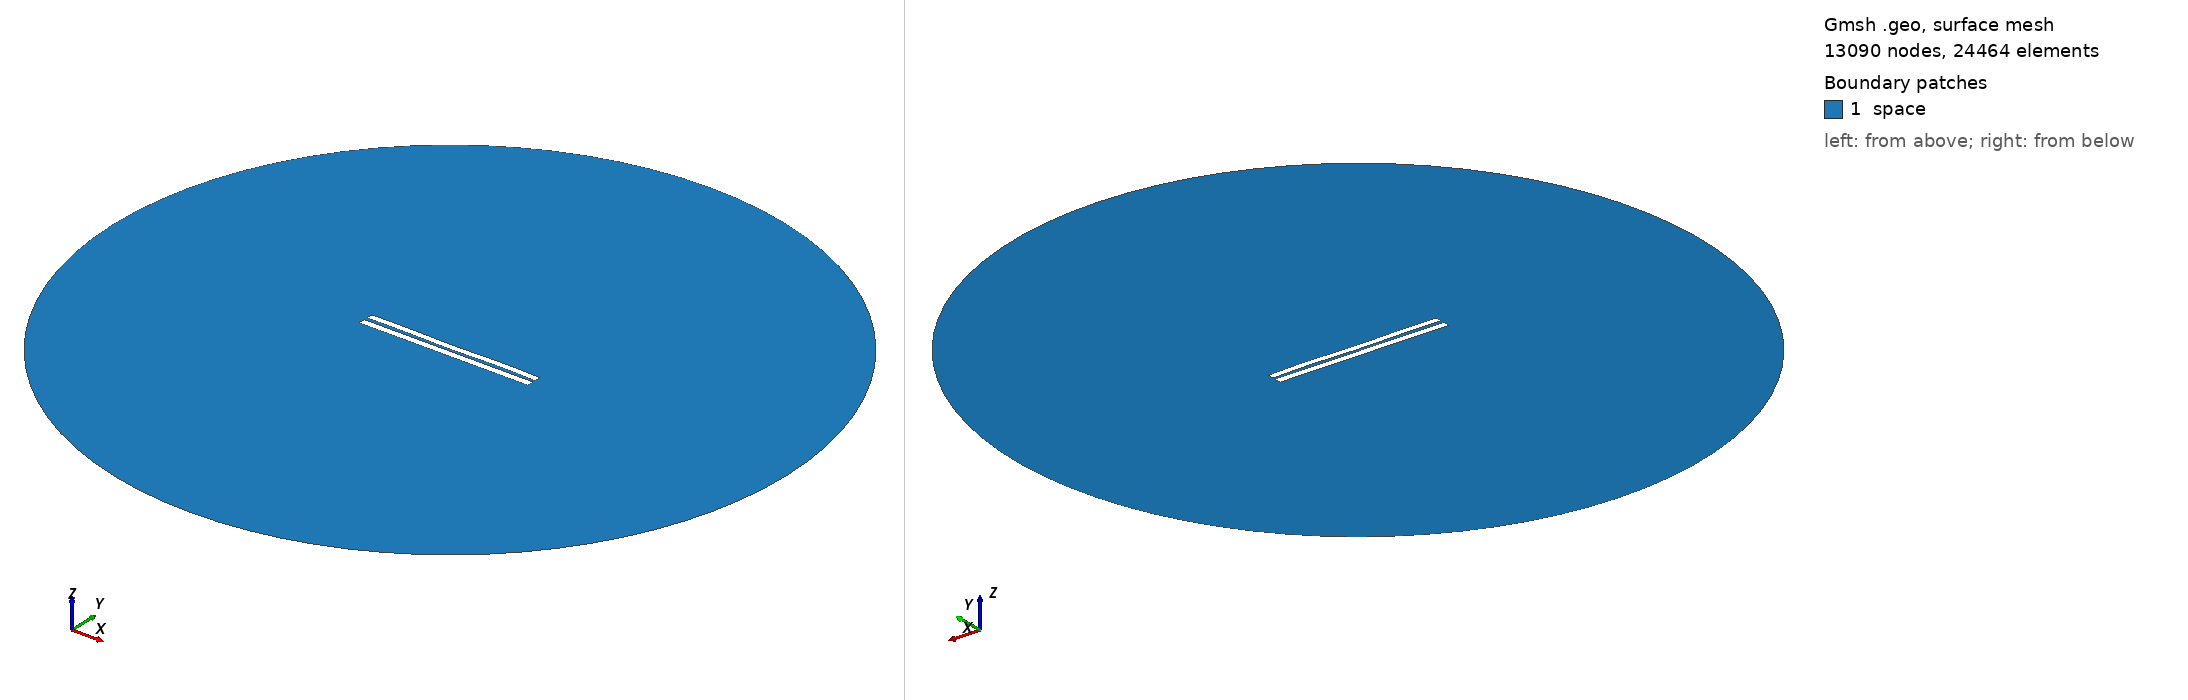

Gmsh geometry script, surface-meshed: 13090 nodes, 24464 surface elements. Boundary patches (legend numbers): 1 space. Left view from above one corner, right view from below the opposite corner. Legend entries are the model's physical surfaces. The drawing asked Gmsh for element sizes between 1% and 20% of the model's largest extent; the script's own settings can give other sizes.

=== 4410.geo (drawn) ===
//---------------------------------------
// Geometry kernel
//---------------------------------------

SetFactory("OpenCASCADE");



//---------------------------------------
// Parameters of the geometry
//---------------------------------------

// Overetch of the upper plate
overetch = 0.125;

// Distance between the plates
distance = 2.0;

// Discretization over the x axis (for the deformation)
nx = 50; 

// Length of the plate
L = 100 - overetch; 

// Number of modes
n = 4; 

// 1st mode coefficient
coeff(1) = -0.15;
beta(1) = 0.596864 * 3.1415926535 / L;

// 2nd mode coefficient
coeff(2) = -0.075;
beta(2) = 1.49418 * 3.1415926535 / L;

// 3rd mode coefficient
coeff(3) = -0.075;
beta(3) = 2.50025 * 3.1415926535 / L;

// 4th mode coefficient
coeff(4) = 0.15;
beta(4) = 3.49999 * 3.1415926535 / L;



//---------------------------------------
// Upper plate (deformed rectangle)
//---------------------------------------

// Coordiantes of the upper plate
xmin = -50;
xmax = 50 - overetch;

// Height of the upper plate
yheight = 4 - 2 * overetch;

// Indexes of the points
UpperID[] = {};
LowerID[] = {};
LeftID[] = {};
RightID[] = {};

// Point index
p = 1;

// Horizontal edges
For i In {1:nx}
    x = xmin + (i-1)*(xmax - xmin)/(nx-1);

    y_bottom = distance / 2 + overetch;
    For j In {1:n}
        C = (Cosh(beta(j)*L) + Cos(beta(j)*L)) / (Sinh(beta(j)*L) + Sin(beta(j)*L));
        y_bottom  = y_bottom + coeff(j) * (Cosh(beta(j)*(x+50)) - Cos(beta(j)*(x+50)) - C * (Sinh(beta(j)*(x+50)) - Sin(beta(j)*(x+50))));
    EndFor

    y_top = y_bottom + yheight;

    Point(p) = {x, y_top, 0, 1.0};
    UpperID[i] = p;
    p = p + 1;

    Point(p) = {x, y_bottom, 0, 1.0};
    LowerID[i] = p;
    p = p + 1;
EndFor

// Create point lists
UpperPts[] = {}; LowerPts[] = {};
For i In {1:nx}
  UpperPts[] += {UpperID[i]};
  LowerPts[] += {LowerID[i]};
EndFor

// Build splines
Spline(1) = {UpperPts[]};
Spline(2) = {LowerPts[]};
Line(3) = {LowerPts[nx-1], UpperPts[nx-1]};
Line(4) = {LowerPts[0], UpperPts[0]};

// Build the plane surface
Curve Loop(1) = {2, 3, -1, -4};
Plane Surface(1) = {1};



//---------------------------------------
// Lower plate (rectangle)
//---------------------------------------

// Vertices
Point(1001) = {-50, -1, 0, 1.0};
Point(1002) = { 50, -1, 0, 1.0};
Point(1003) = { 50,  -5, 0, 1.0};
Point(1004) = {-50,  -5, 0, 1.0};

// Edges
Line(5) = {1001, 1002};
Line(6) = {1002, 1003};
Line(7) = {1003, 1004};
Line(8) = {1004, 1001};

// Plane surface
Line Loop(2) = {5, 6, 7, 8};
Plane Surface(2) = {2}; 



//---------------------------------------
// Outer (fictious) boundary
//---------------------------------------

// Points
Point(1005) = {0, 0, 0};       // Center
Point(1006) = {200, 0, 0};     // Start point
Point(1007) = {0, 200, 0};     // 90 degrees
Point(1008) = {-200, 0, 0};    // 180 degrees
Point(1009) = {0, -200, 0};    // 270 degrees

// Circle arcs (each needs start, center, end)
Circle(9) = {1006, 1005, 1007};
Circle(10) = {1007, 1005, 1008};
Circle(11) = {1008, 1005, 1009};
Circle(12) = {1009, 1005, 1006};

// Plane surface for the entire domain
Curve Loop(3) = {9, 10, 11, 12};
Surface(3) = {3};

// Subtract the plates from the whole domain to obtain the actual domain where we want to solve the equations
BooleanDifference{ Surface{3}; Delete; }{ Surface{1}; Surface{2}; Delete; }




//---------------------------------------
// Transfinite Lines/Curves
//---------------------------------------

// Set the number of points on the boundaries
r = 7;

// Plates
Transfinite Curve {1, 2} = 50*r Using Progression 1;
Transfinite Curve {3, 4} = 2*r Using Progression 1;
Transfinite Line {5, 7} = 50*r Using Progression 1;
Transfinite Line {6, 8} = 2*r Using Progression 1;

// Outer boundary
Transfinite Line {9, 10, 11, 12} = 20 Using Progression 1;



//---------------------------------------
// Physical groups
//---------------------------------------                

// Physical curves (boundaries)
Physical Line("force_segment", 10) = {2};
Physical Line("upper_plate", 11) = {1, 3, 4};
Physical Line("lower_plate", 12) = {5, 6, 7, 8};
Physical Line("boundary", 20) = {9, 10, 11, 12};

// Physical Surfaces
Physical Surface("space", 30) = {3};



//---------------------------------------
// 6. Generate the Mesh
//---------------------------------------

// 2D mesh generation
Mesh 2;
